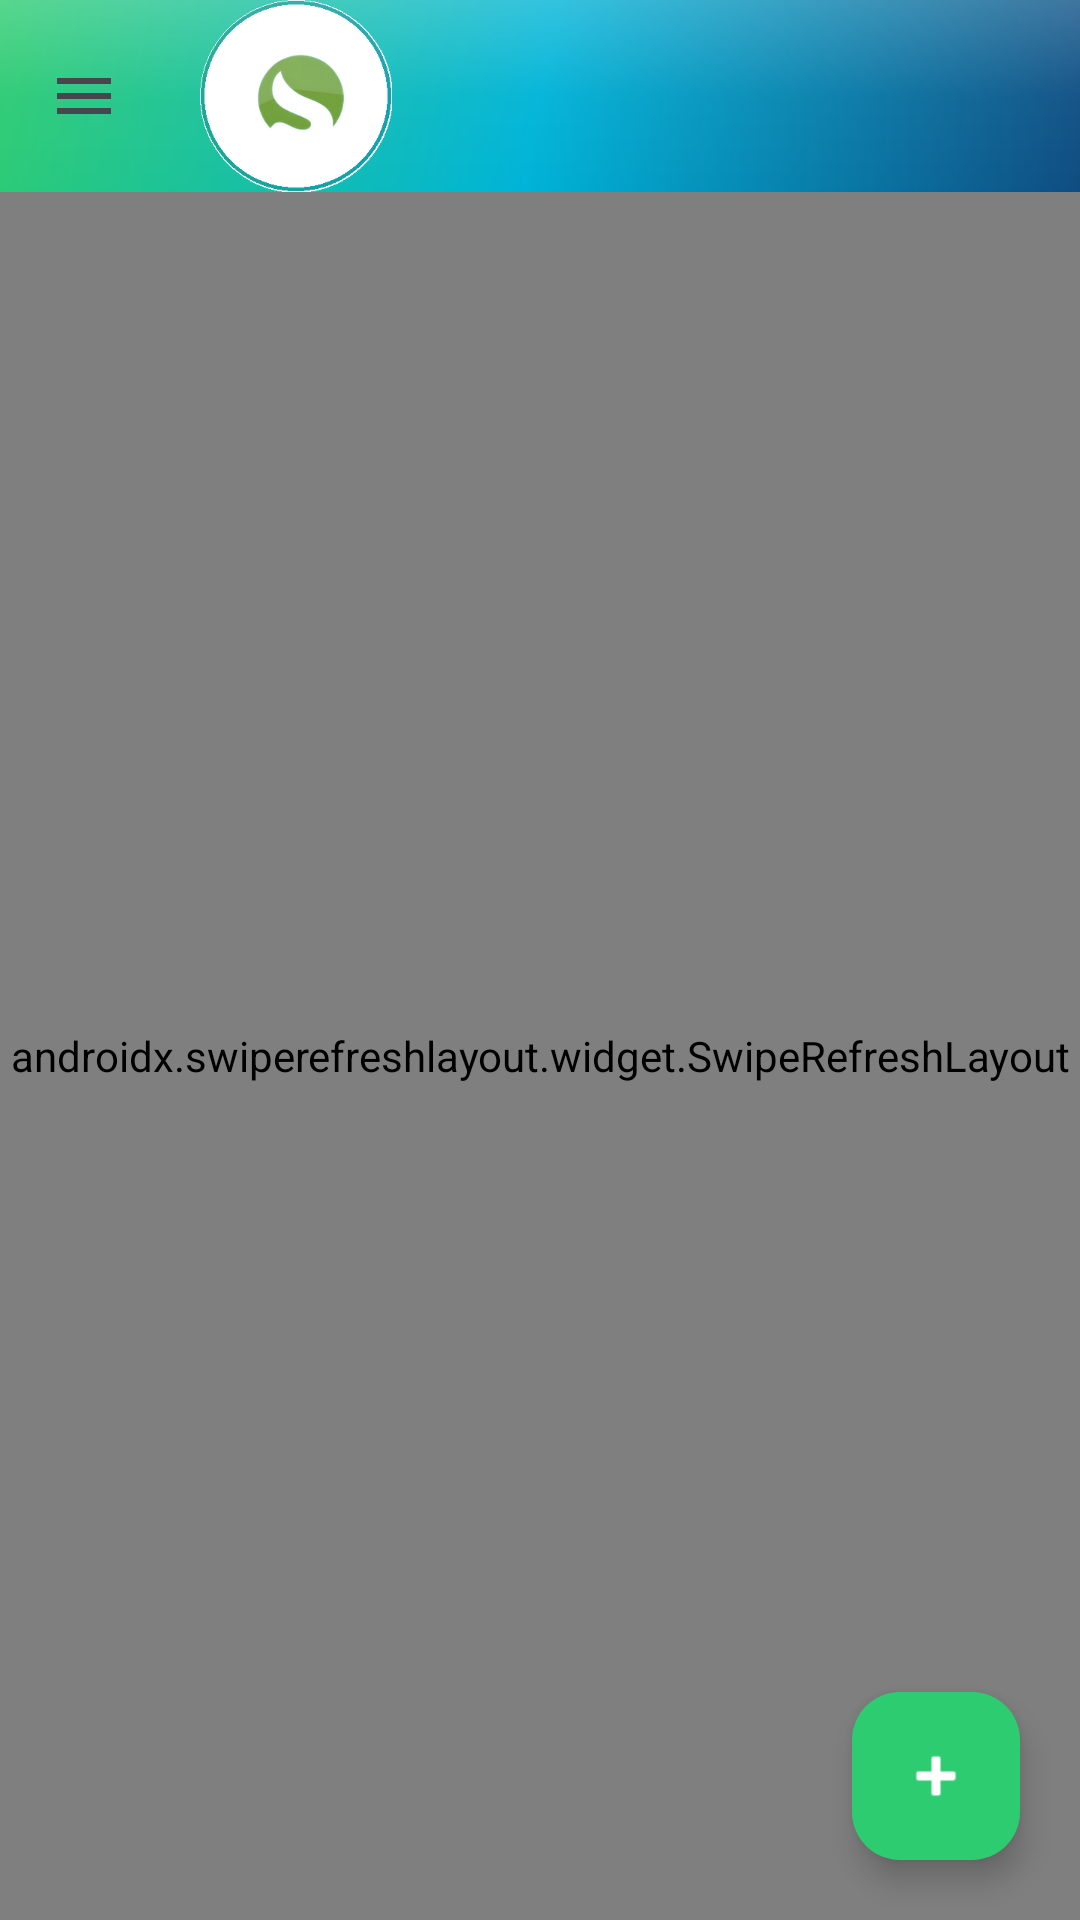

This screen was rendered from an Android layout file. Write that file and the resources it references.
<!-- AndroidManifest.xml: application theme Theme.StokTakip -->
<!-- res/layout/fragment_kullanicilar.xml -->
<?xml version="1.0" encoding="utf-8"?>
<androidx.coordinatorlayout.widget.CoordinatorLayout xmlns:android="http://schemas.android.com/apk/res/android"
    xmlns:app="http://schemas.android.com/apk/res-auto"
    android:layout_width="match_parent"
    android:layout_height="match_parent"
    android:background="@color/soft_bg">

    <LinearLayout
        android:layout_width="match_parent"
        android:layout_height="match_parent"
        android:orientation="vertical">

        <com.google.android.material.appbar.MaterialToolbar
            android:id="@+id/toolbar"
            android:layout_width="match_parent"
            android:layout_height="?attr/actionBarSize"
            android:background="@drawable/gradient_hero_glossy"
            app:navigationIcon="@drawable/ic_hamburger"
            app:logo="@drawable/ic_logo_badge"
            app:logoDescription="@string/app_name"
            android:title="@string/nav_kullanicilar"
            android:titleTextColor="@color/white" />

        <androidx.swiperefreshlayout.widget.SwipeRefreshLayout
            android:id="@+id/swipeRefresh"
            android:layout_width="match_parent"
            android:layout_height="match_parent">

            <androidx.core.widget.NestedScrollView
                android:layout_width="match_parent"
                android:layout_height="match_parent">

                <LinearLayout
                    android:id="@+id/listKullanicilar"
                    android:layout_width="match_parent"
                    android:layout_height="wrap_content"
                    android:orientation="vertical"
                    android:padding="12dp" />
            </androidx.core.widget.NestedScrollView>
        </androidx.swiperefreshlayout.widget.SwipeRefreshLayout>
    </LinearLayout>

    <com.google.android.material.floatingactionbutton.FloatingActionButton
        android:id="@+id/fabEkle"
        android:layout_width="wrap_content"
        android:layout_height="wrap_content"
        android:layout_gravity="bottom|end"
        android:layout_margin="20dp"
        android:contentDescription="@string/ekle"
        android:src="@android:drawable/ic_input_add"
        app:backgroundTint="@color/yesil"
        app:tint="@color/white" />

</androidx.coordinatorlayout.widget.CoordinatorLayout>
<!-- resources referenced by this layout -->
<resources>
  <color name="soft_bg">#F1FBFF</color>
  <color name="white">#FFFFFF</color>
  <color name="yesil">#2ECC71</color>
  <!-- drawable gradient_hero_glossy (drawable) -->
  <?xml version="1.0" encoding="utf-8"?>
  <layer-list xmlns:android="http://schemas.android.com/apk/res/android">
      <item>
          <shape android:shape="rectangle">
              <gradient
                  android:type="linear"
                  android:angle="135"
                  android:startColor="@color/mavi"
                  android:centerColor="@color/turkuaz"
                  android:endColor="@color/yesil" />
          </shape>
      </item>
      <item>
          <shape android:shape="rectangle">
              <gradient
                  android:type="linear"
                  android:angle="115"
                  android:startColor="#33FFFFFF"
                  android:centerColor="#08FFFFFF"
                  android:endColor="#00FFFFFF" />
          </shape>
      </item>
  </layer-list>
  <!-- drawable ic_hamburger (drawable) -->
  <?xml version="1.0" encoding="utf-8"?>
  <vector xmlns:android="http://schemas.android.com/apk/res/android"
      android:width="24dp"
      android:height="24dp"
      android:viewportWidth="24"
      android:viewportHeight="24"
      android:tint="?attr/colorControlNormal">
      <path
          android:fillColor="#FFFFFF"
          android:pathData="M3,6h18v2H3V6zM3,11h18v2H3v-2zM3,16h18v2H3v-2z"/>
  </vector>
  <!-- drawable ic_logo_badge: png bitmap (drawable-nodpi, 17987 bytes) -->
  <string name="app_name">Salman Stok Takip</string>
  <string name="ekle">Ekle</string>
  <string name="nav_kullanicilar">Kullanıcılar</string>
  <style name="Theme.StokTakip" parent="Theme.Material3.Light.NoActionBar">
          <item name="colorPrimary">@color/mavi</item>
          <item name="colorPrimaryVariant">@color/dark</item>
          <item name="colorSecondary">@color/turkuaz</item>
          <item name="colorSecondaryVariant">@color/yesil</item>
          <item name="android:statusBarColor">@color/mavi</item>
          <item name="android:windowBackground">@color/soft_bg</item>
      </style>
  <color name="mavi">#0F4C81</color>
  <color name="turkuaz">#00B4D8</color>
  <color name="dark">#0B2E3F</color>
</resources>
